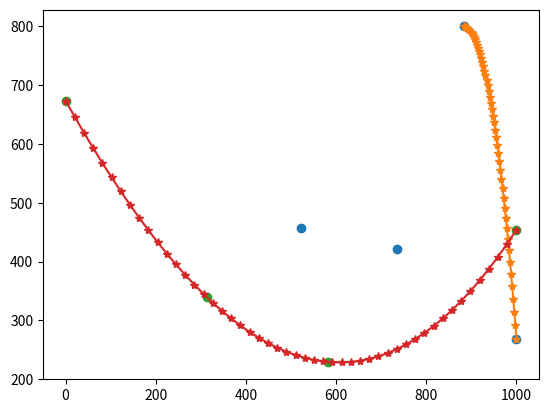

This chart was generated by the following Python code:
import numpy as np
import random
from scipy.optimize import curve_fit
import matplotlib.pyplot as plt

# количество объектов
tracks_amount = 2
# на сколько пикселей рамка объектов может ложно смещаться (эмуляция не идеальной детекции)
random_range = 2
# с какой вероятностью объект на фрейме может быть не найдет детектором
bb_skip_percent = .25

width = 1000
height = 800
tracks = []
i = 0
cb_width = 120
cb_height = 100

def get_point_on_random_side(width, height):
    side = random.randint(0, 4)
    if side == 0:
        x = random.randint(0, width)
        y = 0
    elif side == 1:
        x = random.randint(0, width)
        y = height
    elif side == 2:
        x = 0
        y = random.randint(0, height)
    else:
        x = width
        y = random.randint(0, height)
    return x, y

def fun(x, a, b, c, d):
    return a * x + b * x ** 2 + c * x ** 3 + d

def objective(x, a, b, c, d, e, f):
    return (a * x) + (b * x ** 2) + (c * x ** 3) + (d * x ** 4) + (e * x ** 5) + f

def check_track(track):
    if all(el['x'] == track[0]['x'] for el in track):
        return False
    if all(el['y'] == track[0]['y'] for el in track):
        return False
    if not all(el['x'] >= 0 and el['x'] <= width for el in track):
        return False
    if not all(el['y'] >= 0 and el['y'] <= height for el in track):
        return False
    if (2 > track[0]['x'] > (width - 2) and 2 > track[0]['y'] > (width - 2)) or (2 > track[-1]['x'] > (width - 2) and 2 > track[-1]['y'] > (width - 2)):
        return False
    return True

def add_track_to_tracks(track, tracks, id):
    for i, p in enumerate(track):
        # a chance that detector missed object
        if random.random() < bb_skip_percent:
            bounding_box = []
        else:
            bounding_box = [
                              p['x'] - int(cb_width/2) + random.randint(-random_range, random_range),
                              p['y'] - cb_height + random.randint(-random_range, random_range),
                              p['x'] + int(cb_width/2) + random.randint(-random_range, random_range),
                              p['y'] + random.randint(-random_range, random_range)
                            ]
        if i < len(tracks):
            tracks[i]['data'].append({'cb_id': id, 'bounding_box': bounding_box,
                                      'x': p['x'], 'y': p['y'], 'track_id': None})
        else:
            tracks.append(
                {
                    'frame_id': len(tracks)+1,
                    'data': [{'cb_id': id, 'bounding_box': bounding_box,
                              'x': p['x'], 'y': p['y'], 'track_id': None}]
                }
            )
    return tracks

while i < tracks_amount:
    x, y = np.array([]), np.array([])
    p = get_point_on_random_side(width, height)
    x = np.append(x, p[0])
    y = np.append(y, p[1])
    x = np.append(x, random.randint(200, width - 200))
    y = np.append(y, random.randint(200, height - 200))
    x = np.append(x, random.randint(200, width - 200))
    y = np.append(y, random.randint(200, height - 200))
    p = get_point_on_random_side(width, height)
    x = np.append(x, p[0])
    y = np.append(y, p[1])
    num = random.randint(20, 50)

    coef, _ = curve_fit(fun, x, y)
    track = [{'x': int(x), 'y': int(y)} for x, y in
             zip(np.linspace(x[0], x[-1], num=num), fun(np.linspace(x[0], x[-1], num=num), *coef))]

    if check_track(track):
        plt.plot(x, y, 'o', label='Original points')
        plt.plot(np.linspace(x[0], x[-1]), fun(np.linspace(x[0], x[-1]), *coef), '*-')
        tracks = add_track_to_tracks(track, tracks, i)
        i += 1
plt.show()

print(f'country_balls_amount = {tracks_amount}')
print(f'track_data = {tracks}')
